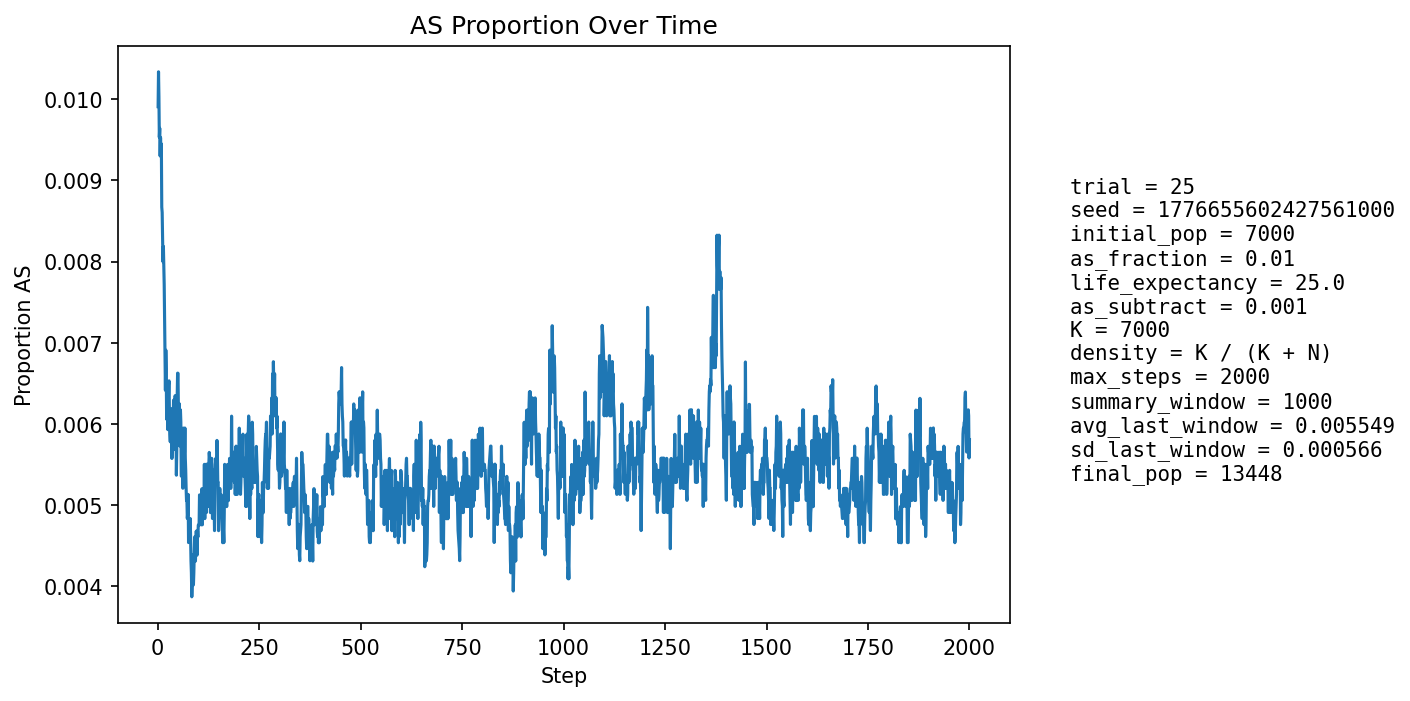

Values plotted in this chart, from the file beside it:
step, population_size, births, newborn_AA, newborn_AS, newborn_SS, prop_newborn_AA, prop_newborn_AS, prop_newborn_SS, prop_repro_AA, prop_repro_AS, prop_AS_population
1, 7568, 1815, 1799, 16, 0, 0.9912, 0.008815, 0.0, 0.9912, 0.008815, 0.00991
2, 7834, 1748, 1729, 19, 0, 0.9891, 0.01087, 0.0, 0.9904, 0.009623, 0.01034
3, 8072, 1719, 1703, 16, 0, 0.9907, 0.009308, 0.0, 0.9904, 0.00961, 0.01003
4, 8288, 1698, 1685, 13, 0, 0.9923, 0.007656, 0.0, 0.9893, 0.01066, 0.009532
5, 8606, 1807, 1790, 17, 0, 0.9906, 0.009408, 0.0, 0.9899, 0.01014, 0.009644
6, 8923, 1875, 1860, 15, 0, 0.992, 0.008, 0.0, 0.9897, 0.01028, 0.009302
7, 9235, 1923, 1903, 20, 0, 0.9896, 0.0104, 0.0, 0.9899, 0.01006, 0.009529
8, 9534, 1957, 1939, 18, 0, 0.9908, 0.009198, 0.0, 0.9905, 0.009473, 0.009335
9, 9840, 2006, 1985, 21, 0, 0.9895, 0.01047, 0.0, 0.9907, 0.009285, 0.009451
10, 10149, 2058, 2042, 16, 0, 0.9922, 0.007775, 0.0, 0.9911, 0.008887, 0.008671
11, 10457, 2107, 2089, 18, 0, 0.9915, 0.008543, 0.0, 0.9915, 0.008525, 0.008607
12, 10755, 2149, 2131, 18, 0, 0.9916, 0.008376, 0.0, 0.9916, 0.008396, 0.008275
13, 11003, 2151, 2134, 17, 0, 0.9921, 0.007903, 0.0, 0.9916, 0.008433, 0.007998
14, 11237, 2170, 2150, 20, 0, 0.9908, 0.009217, 0.0, 0.9919, 0.008063, 0.008187
15, 11457, 2199, 2182, 17, 0, 0.9923, 0.007731, 0.0, 0.992, 0.008031, 0.007943
16, 11662, 2230, 2214, 16, 0, 0.9928, 0.007175, 0.0, 0.9922, 0.007824, 0.007717
17, 11844, 2249, 2234, 15, 0, 0.9933, 0.00667, 0.0, 0.9923, 0.007672, 0.007261
18, 12010, 2263, 2251, 12, 0, 0.9947, 0.005303, 0.0, 0.9925, 0.00755, 0.006911
19, 12164, 2279, 2268, 11, 0, 0.9952, 0.004827, 0.0, 0.9924, 0.007594, 0.006412
20, 12306, 2294, 2272, 22, 0, 0.9904, 0.00959, 0.0, 0.9928, 0.007166, 0.006907
21, 12435, 2307, 2290, 16, 1, 0.9926, 0.006935, 0.0004335, 0.9931, 0.006914, 0.006675
22, 12552, 2317, 2308, 9, 0, 0.9961, 0.003884, 0.0, 0.9936, 0.006372, 0.006055
23, 12654, 2326, 2310, 16, 0, 0.9931, 0.006879, 0.0, 0.994, 0.006003, 0.006164
24, 12743, 2333, 2315, 18, 0, 0.9923, 0.007715, 0.0, 0.9936, 0.006412, 0.006278
25, 12823, 2340, 2328, 12, 0, 0.9949, 0.005128, 0.0, 0.9938, 0.006212, 0.005927
26, 12899, 2349, 2333, 16, 0, 0.9932, 0.006811, 0.0, 0.9941, 0.005864, 0.006202
27, 12964, 2355, 2336, 19, 0, 0.9919, 0.008068, 0.0, 0.9939, 0.006123, 0.006479
28, 13020, 2360, 2341, 19, 0, 0.9919, 0.008051, 0.0, 0.9936, 0.006387, 0.006528
29, 13073, 2364, 2355, 9, 0, 0.9962, 0.003807, 0.0, 0.9941, 0.005916, 0.006043
30, 13117, 2369, 2357, 12, 0, 0.9949, 0.005065, 0.0, 0.9938, 0.006184, 0.00587
31, 13158, 2371, 2359, 12, 0, 0.9949, 0.005061, 0.0, 0.9937, 0.00631, 0.005776
32, 13194, 2375, 2356, 19, 0, 0.992, 0.008, 0.0, 0.9936, 0.006435, 0.006063
33, 13228, 2378, 2363, 15, 0, 0.9937, 0.006308, 0.0, 0.994, 0.005978, 0.005972
34, 13259, 2380, 2364, 16, 0, 0.9933, 0.006723, 0.0, 0.9942, 0.005816, 0.006184
35, 13282, 2382, 2374, 8, 0, 0.9966, 0.003359, 0.0, 0.9942, 0.005802, 0.005571
36, 13304, 2384, 2368, 16, 0, 0.9933, 0.006711, 0.0, 0.9939, 0.00608, 0.005863
37, 13324, 2386, 2371, 15, 0, 0.9937, 0.006287, 0.0, 0.9939, 0.006069, 0.005854
38, 13339, 2387, 2370, 17, 0, 0.9929, 0.007122, 0.0, 0.9939, 0.006061, 0.005997
39, 13355, 2389, 2370, 19, 0, 0.992, 0.007953, 0.0, 0.9944, 0.005619, 0.00629
40, 13367, 2390, 2379, 11, 0, 0.9954, 0.004603, 0.0, 0.9942, 0.005755, 0.005835
41, 13377, 2390, 2378, 12, 0, 0.995, 0.005021, 0.0, 0.9942, 0.005752, 0.005681
42, 13387, 2391, 2376, 15, 0, 0.9937, 0.006274, 0.0, 0.9941, 0.005892, 0.005827
43, 13395, 2391, 2369, 22, 0, 0.9908, 0.009201, 0.0, 0.9938, 0.006174, 0.006346
44, 13404, 2393, 2379, 14, 0, 0.9941, 0.00585, 0.0, 0.9941, 0.005881, 0.006118
45, 13412, 2394, 2380, 14, 0, 0.9942, 0.005848, 0.0, 0.9943, 0.005732, 0.006114
46, 13419, 2395, 2388, 7, 0, 0.9971, 0.002923, 0.0, 0.9941, 0.005871, 0.005366
47, 13425, 2394, 2378, 16, 0, 0.9933, 0.006683, 0.0, 0.9938, 0.006159, 0.005661
48, 13433, 2394, 2372, 22, 0, 0.9908, 0.00919, 0.0, 0.994, 0.006013, 0.006328
49, 13437, 2395, 2373, 22, 0, 0.9908, 0.009186, 0.0, 0.9938, 0.006151, 0.006624
50, 13440, 2395, 2378, 17, 0, 0.9929, 0.007098, 0.0, 0.9944, 0.005577, 0.006622
51, 13443, 2396, 2385, 11, 0, 0.9954, 0.004591, 0.0, 0.9943, 0.005718, 0.006174
52, 13445, 2395, 2383, 12, 0, 0.995, 0.00501, 0.0, 0.9939, 0.006147, 0.006025
53, 13446, 2396, 2380, 16, 0, 0.9933, 0.006678, 0.0, 0.9933, 0.006717, 0.006247
54, 13447, 2396, 2387, 9, 0, 0.9962, 0.003756, 0.0, 0.9931, 0.006859, 0.005726
55, 13448, 2396, 2381, 15, 0, 0.9937, 0.00626, 0.0, 0.9936, 0.006429, 0.005874
56, 13450, 2396, 2378, 18, 0, 0.9925, 0.007513, 0.0, 0.9937, 0.006286, 0.006171
57, 13449, 2396, 2380, 16, 0, 0.9933, 0.006678, 0.0, 0.9937, 0.006285, 0.006023
58, 13450, 2396, 2389, 7, 0, 0.9971, 0.002922, 0.0, 0.9943, 0.005714, 0.005353
59, 13452, 2396, 2385, 11, 0, 0.9954, 0.004591, 0.0, 0.9943, 0.005713, 0.005352
60, 13451, 2397, 2383, 14, 0, 0.9942, 0.005841, 0.0, 0.9941, 0.005855, 0.005353
... 1,940 more rows
